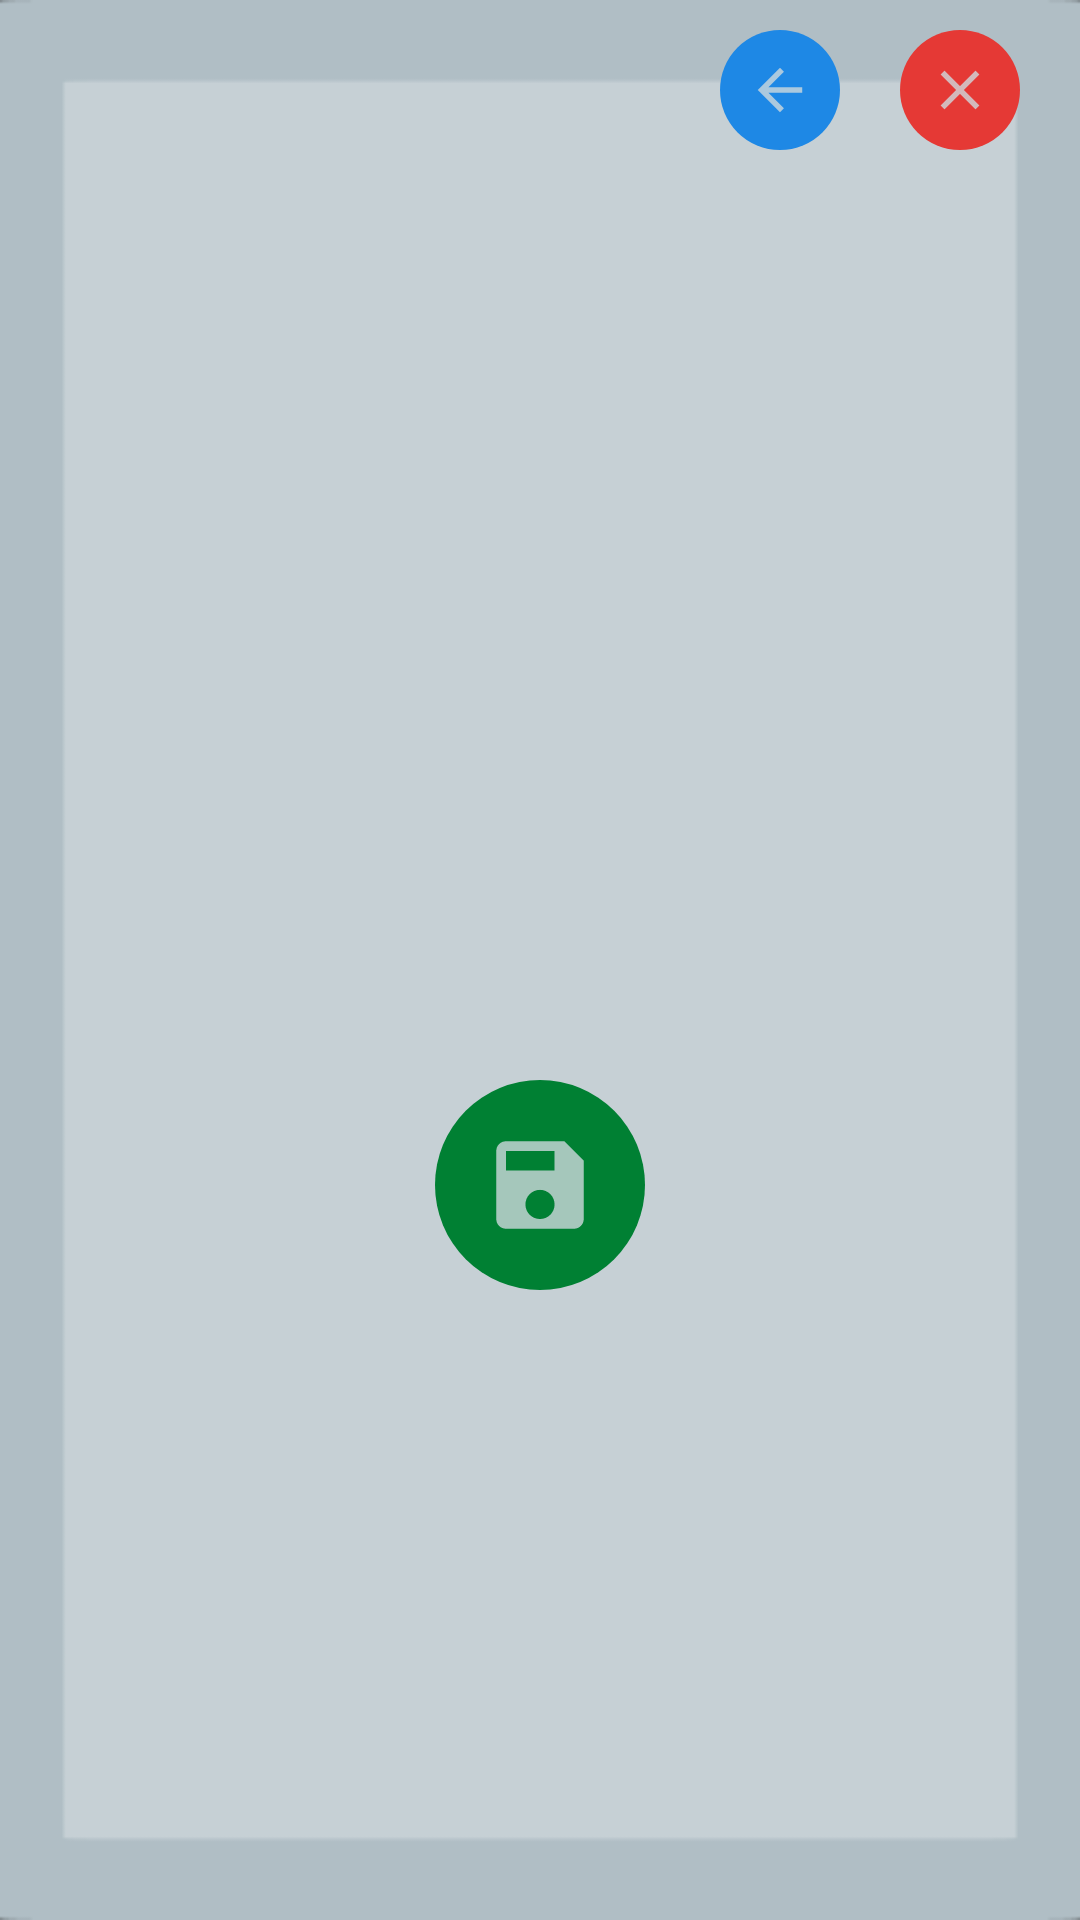

Layout XML and referenced resources for this Android screen:
<!-- AndroidManifest.xml: application theme LightTheme -->
<!-- res/layout/popup_dictionary.xml -->
<?xml version="1.0" encoding="utf-8"?>
<LinearLayout xmlns:android="http://schemas.android.com/apk/res/android"
    android:layout_width="350dp"
    android:layout_height="475dp"
    xmlns:app="http://schemas.android.com/apk/res-auto"
    android:layout_gravity="center"
    android:background="?attr/panelBackground"
    android:orientation="vertical"
    android:padding="10dp">

    <LinearLayout
        android:layout_width="match_parent"
        android:layout_height="wrap_content"
        android:layout_gravity="center_horizontal"
        android:gravity="end"
        android:orientation="horizontal">

        <ImageButton
            android:id="@+id/DictionaryBackButton"
            android:layout_width="40dp"
            android:layout_height="40dp"
            android:layout_marginStart="10dp"
            android:layout_marginEnd="10dp"
            android:background="@drawable/rounded_button_four"
            android:scaleType="fitXY"
            android:contentDescription="@string/BackButtonContentDescription"
            app:srcCompat="@drawable/ic_back"/>

        <ImageButton
            android:id="@+id/DictionaryCloseButton"
            android:layout_width="40dp"
            android:layout_height="40dp"
            android:layout_marginStart="10dp"
            android:layout_marginEnd="10dp"
            android:background="@drawable/rounded_button_five"
            android:scaleType="fitXY"
            android:contentDescription="@string/CloseButtonContentDescription"
            app:srcCompat="@drawable/ic_close"/>
    </LinearLayout>

    <TextView
        android:id="@+id/DictionaryWordTextView"
        android:layout_width="match_parent"
        android:layout_height="50dp"
        android:layout_marginTop="20dp"
        android:layout_marginLeft="20dp"
        android:layout_marginRight="20dp"
        android:layout_marginBottom="5dp"
        android:textColor="?attr/titleTextColor"
        android:textStyle="bold"
        android:scrollY="40dp"
        android:textAlignment="center"
        android:textSize="30sp"
        android:textIsSelectable="true" />

    <TextView
        android:id="@+id/DictionaryDisplayTextView"
        android:layout_width="match_parent"
        android:layout_height="180dp"
        android:layout_marginBottom="20dp"
        android:layout_marginLeft="30dp"
        android:layout_marginRight="30dp"
        android:layout_marginTop="5dp"
        android:textColor="?attr/editTextColor"
        android:scrollY="40dp"
        android:textIsSelectable="true" />


    <LinearLayout
        android:layout_width="wrap_content"
        android:layout_height="wrap_content"
        android:layout_gravity="center"
        android:layout_marginTop="10dp">

        <ImageButton
            android:id="@+id/SaveButton"
            android:layout_width="70dp"
            android:layout_height="70dp"
            android:layout_margin="20dp"
            android:background="@drawable/rounded_button_three"
            android:tooltipText="Save Word"
            android:contentDescription="@string/SaveButtonContentDescription"
            app:srcCompat="@drawable/ic_save"
            android:scaleType="fitXY"/>

    </LinearLayout>

</LinearLayout>
<!-- resources referenced by this layout -->
<resources>
  <!-- drawable ic_back (drawable-anydpi) -->
  <vector xmlns:android="http://schemas.android.com/apk/res/android"
      android:width="24dp"
      android:height="24dp"
      android:viewportWidth="43.2"
      android:viewportHeight="43.2"
      android:tint="?attr/colorPrimary"
      android:alpha="0.8">
    <group android:translateX="9.6"
        android:translateY="9.6">
        <path
            android:fillColor="#FF000000"
            android:pathData="M20,11H7.83l5.59,-5.59L12,4l-8,8 8,8 1.41,-1.41L7.83,13H20v-2z"/>
    </group>
  </vector>
  <!-- drawable ic_close (drawable-anydpi) -->
  <vector xmlns:android="http://schemas.android.com/apk/res/android"
      android:width="24dp"
      android:height="24dp"
      android:viewportWidth="43.2"
      android:viewportHeight="43.2"
      android:tint="?attr/colorPrimary"
      android:alpha="0.8">
    <group android:translateX="9.6"
        android:translateY="9.6">
        <path
            android:fillColor="#FF000000"
            android:pathData="M19,6.41L17.59,5 12,10.59 6.41,5 5,6.41 10.59,12 5,17.59 6.41,19 12,13.41 17.59,19 19,17.59 13.41,12z"/>
    </group>
  </vector>
  <!-- drawable ic_save (drawable-anydpi) -->
  <vector xmlns:android="http://schemas.android.com/apk/res/android"
      android:width="24dp"
      android:height="24dp"
      android:viewportWidth="43.2"
      android:viewportHeight="43.2"
      android:tint="?attr/colorPrimary"
      android:alpha="0.8">
    <group android:translateX="9.6"
        android:translateY="9.6">
        <path
            android:fillColor="#FF000000"
            android:pathData="M17,3L5,3c-1.11,0 -2,0.9 -2,2v14c0,1.1 0.89,2 2,2h14c1.1,0 2,-0.9 2,-2L21,7l-4,-4zM12,19c-1.66,0 -3,-1.34 -3,-3s1.34,-3 3,-3 3,1.34 3,3 -1.34,3 -3,3zM15,9L5,9L5,5h10v4z"/>
    </group>
  </vector>
  <!-- drawable rounded_button_five (drawable) -->
  <?xml version="1.0" encoding="utf-8"?>
  <shape xmlns:android="http://schemas.android.com/apk/res/android"
  android:shape = "rectangle">
  <solid android:color="?attr/colorError" />
  <corners android:bottomRightRadius="40dp"
      android:bottomLeftRadius="40dp"
      android:topRightRadius="40dp"
      android:topLeftRadius="40dp"/>
  </shape>
  <!-- drawable rounded_button_four (drawable) -->
  <?xml version="1.0" encoding="utf-8"?>
  <shape xmlns:android="http://schemas.android.com/apk/res/android"
  android:shape = "rectangle">
  <solid android:color="?attr/colorBackgroundFloating" />
  <corners android:bottomRightRadius="40dp"
      android:bottomLeftRadius="40dp"
      android:topRightRadius="40dp"
      android:topLeftRadius="40dp"/>
  </shape>
  <!-- drawable rounded_button_three (drawable) -->
  <?xml version="1.0" encoding="utf-8"?>
  <shape xmlns:android="http://schemas.android.com/apk/res/android"
  android:shape = "rectangle">
  <solid android:color="?attr/colorControlActivated" />
  <corners android:bottomRightRadius="40dp"
      android:bottomLeftRadius="40dp"
      android:topRightRadius="40dp"
      android:topLeftRadius="40dp"/>
  </shape>
  <string name="BackButtonContentDescription">Back</string>
  <string name="CloseButtonContentDescription">Close</string>
  <string name="SaveButtonContentDescription">Save</string>
  <color name="lightPrimary">#CFD8DC</color>
  <color name="lightPrimaryVarient">#B0BEC5</color>
  <color name="darkPrimary">#263238</color>
  <color name="lightDefaultText">#000000</color>
  <color name="lightTitleText">#37474F</color>
  <color name="lightHintText">#607D8B</color>
  <color name="lightFancyFive">#E53935</color>
  
      Theme Dark
  <color name="lightFancyFour">#1E88E5</color>
  <color name="lightFancyThree">#008033</color>
  <color name="lightFancyTwo">#D4AA00</color>
  <color name="lightFancyOne">#672178</color>
</resources>
